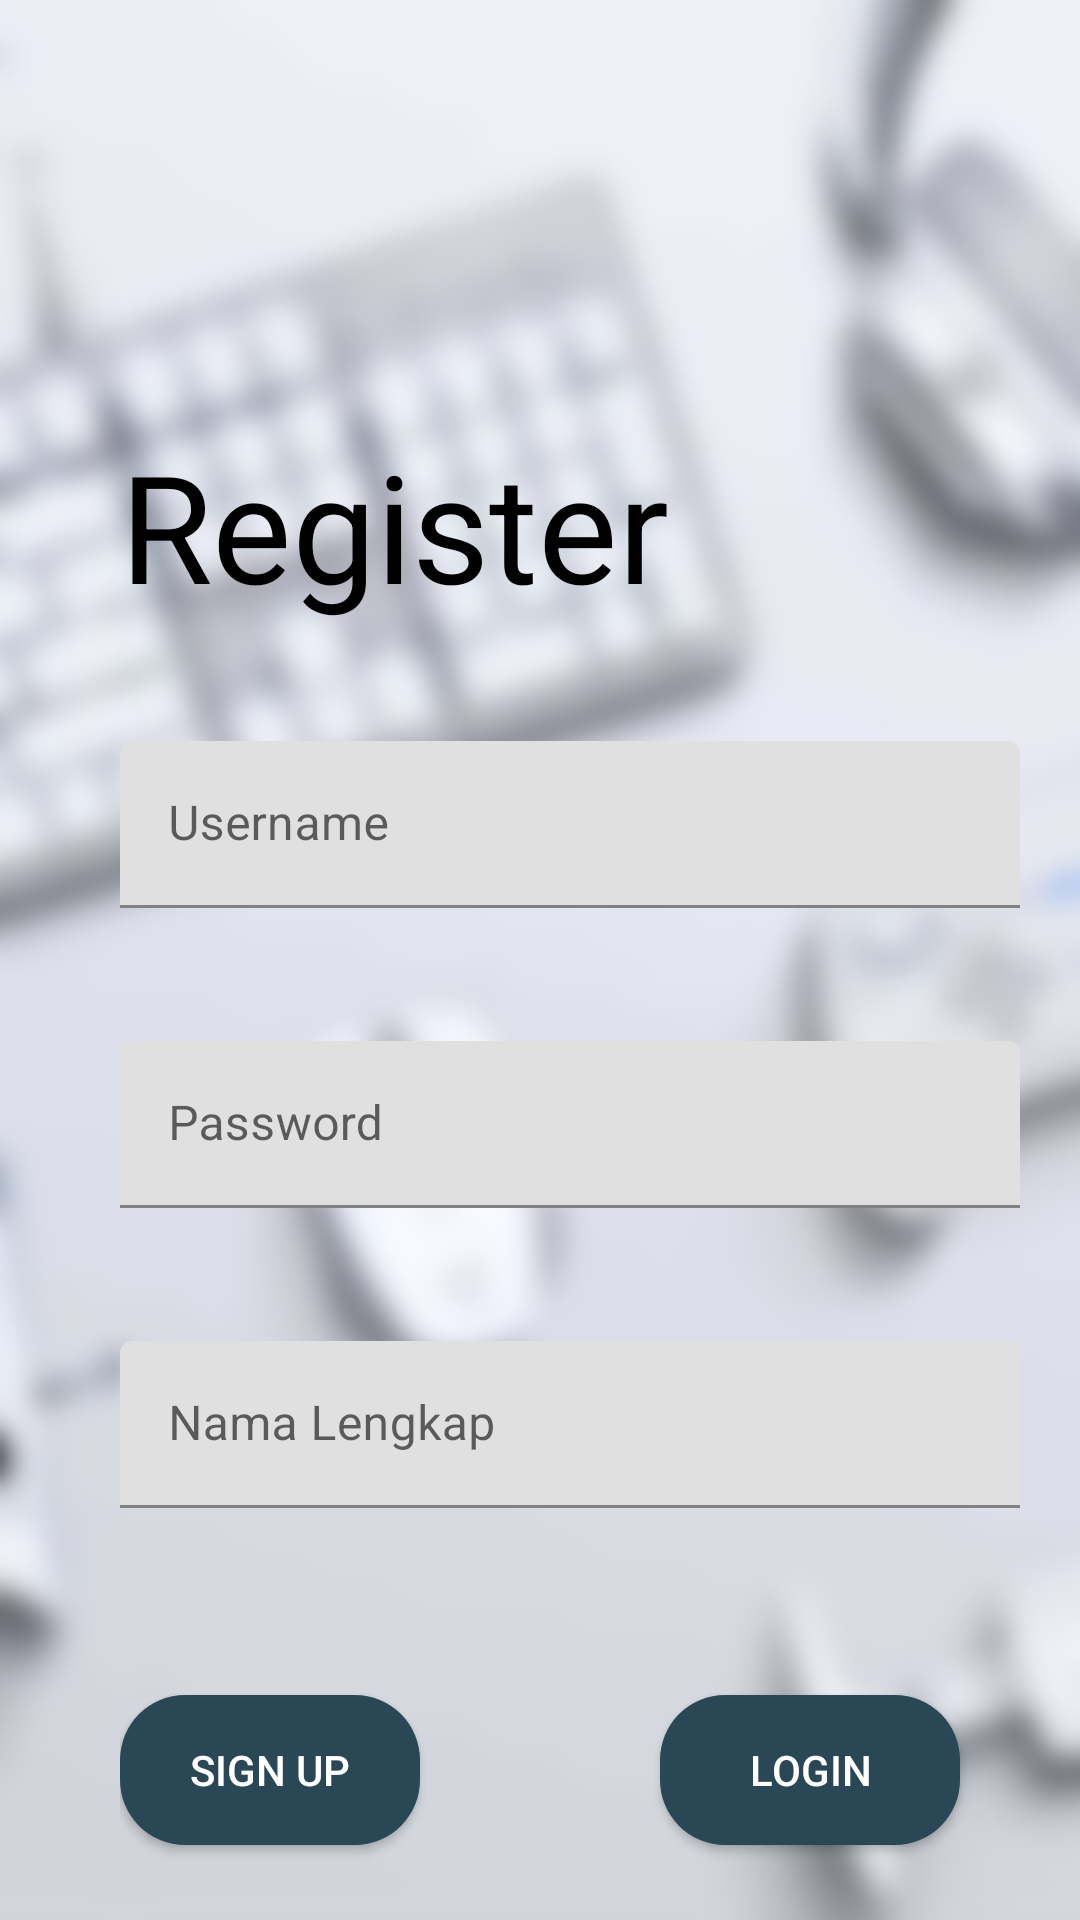

Produce the Android XML layout that renders to this screen, including the resource entries it uses.
<!-- AndroidManifest.xml: application theme Theme.ECommerce -->
<!-- res/layout/activity_register.xml -->
<?xml version="1.0" encoding="utf-8"?>
<RelativeLayout xmlns:android="http://schemas.android.com/apk/res/android"
    xmlns:app="http://schemas.android.com/apk/res-auto"
    xmlns:tools="http://schemas.android.com/tools"
    android:layout_width="fill_parent"
    android:layout_height="fill_parent"
    android:background="@drawable/bghome"
    tools:context=".Login">

    <RelativeLayout
        android:id="@+id/atas"
        android:layout_width="match_parent"
        android:layout_height="125dp"
        android:layout_marginStart="40dp">

        <Button
            android:id="@+id/backlogin"
            android:layout_centerVertical="true"
            android:layout_width="40dp"
            android:layout_height="40dp"
            android:background="@drawable/ic_arrow_back_black_24dp"/>

    </RelativeLayout>

    <TextView
        android:id="@+id/logintext"
        android:layout_width="match_parent"
        android:layout_height="100dp"
        android:layout_below="@id/atas"
        android:layout_marginStart="40dp"
        android:gravity="center_vertical"
        android:text="Register"
        android:textColor="#000000"
        android:textSize="50sp" />

    <RelativeLayout
        android:layout_below="@id/logintext"
        android:id="@+id/form"
        android:layout_width="match_parent"
        android:layout_height="wrap_content"
        android:layout_marginStart="40dp">

        <com.google.android.material.textfield.TextInputLayout
            android:id="@+id/usernamelogin"
            android:layout_width="match_parent"
            android:layout_height="100dp"
            android:gravity="center_vertical">

            <com.google.android.material.textfield.TextInputEditText
                android:id="@+id/usernametext"
                android:hint="Username"
                android:layout_width="300dp"
                android:layout_height="wrap_content"/>

        </com.google.android.material.textfield.TextInputLayout>

        <com.google.android.material.textfield.TextInputLayout
            android:layout_below="@id/usernamelogin"
            android:id="@+id/passwordlogin"
            android:layout_width="match_parent"
            android:layout_height="100dp"
            android:gravity="center_vertical">

            <com.google.android.material.textfield.TextInputEditText
                android:id="@+id/passwordtext"
                android:hint="Password"
                android:layout_width="300dp"
                android:layout_height="wrap_content"
                android:inputType="textPassword"/>

        </com.google.android.material.textfield.TextInputLayout>

        <com.google.android.material.textfield.TextInputLayout
            android:layout_below="@id/passwordlogin"
            android:id="@+id/namalengkap"
            android:layout_width="match_parent"
            android:layout_height="100dp"
            android:gravity="center_vertical">

            <com.google.android.material.textfield.TextInputEditText
                android:id="@+id/namalengkaptext"
                android:hint="Nama Lengkap"
                android:layout_width="300dp"
                android:layout_height="wrap_content"/>

        </com.google.android.material.textfield.TextInputLayout>
    </RelativeLayout>

    <RelativeLayout
        android:layout_width="match_parent"
        android:layout_height="wrap_content"
        android:layout_below="@id/form"
        android:layout_marginStart="40dp">

        <LinearLayout
            android:layout_width="match_parent"
            android:layout_height="wrap_content">

            <Button
                android:id="@+id/btnOnReg"
                android:layout_width="100dp"
                android:layout_height="50dp"
                android:layout_marginTop="40dp"
                android:layout_marginEnd="40dp"
                android:layout_marginBottom="40dp"
                android:background="@drawable/mybutton"
                android:text="SIGN UP"
                android:textColor="#FFFFFF" />

            <Button
                android:id="@+id/btnOnLog"
                android:layout_width="100dp"
                android:layout_height="50dp"
                android:layout_marginStart="40dp"
                android:layout_marginTop="40dp"
                android:layout_marginEnd="40dp"
                android:layout_marginBottom="40dp"
                android:background="@drawable/mybutton"
                android:text="LOGIN"
                android:textColor="#FFFFFF" />
        </LinearLayout>


    </RelativeLayout>


</RelativeLayout>
<!-- resources referenced by this layout -->
<resources>
  <!-- drawable bghome: png bitmap (drawable, 72080 bytes) -->
  <!-- drawable mybutton (drawable) -->
  <?xml version="1.0" encoding="utf-8"?>
  <selector xmlns:android="http://schemas.android.com/apk/res/android" >
      <item >
          <shape android:shape="rectangle"  >
              <corners android:radius="65px" />
              <solid android:color="@color/colorPrimary"/>
          </shape>
      </item>
  </selector>
  <style name="Theme.ECommerce" parent="Theme.MaterialComponents.DayNight.NoActionBar">
          
          <item name="colorPrimary">@color/colorPrimary</item>
          <item name="colorPrimaryDark">@color/colorPrimaryDark</item>
          <item name="colorAccent">@color/colorAccent</item>
          <item name="colorPrimaryVariant">@color/purple_700</item>
          <item name="colorOnPrimary">@color/white</item>
          
          <item name="colorSecondary">@color/teal_200</item>
          <item name="colorSecondaryVariant">@color/teal_700</item>
          <item name="colorOnSecondary">@color/black</item>
          
          <item name="android:statusBarColor" tools:targetApi="l">?attr/colorPrimaryVariant</item>
          
      </style>
  <color name="colorPrimary">#2A4755</color>
  <color name="colorPrimaryDark">#2A4755</color>
  <color name="colorAccent">#03DAC5</color>
  <color name="purple_700">#FF3700B3</color>
  <color name="white">#FFFFFFFF</color>
  <color name="teal_200">#FF03DAC5</color>
  <color name="teal_700">#FF018786</color>
  <color name="black">#FF000000</color>
</resources>
